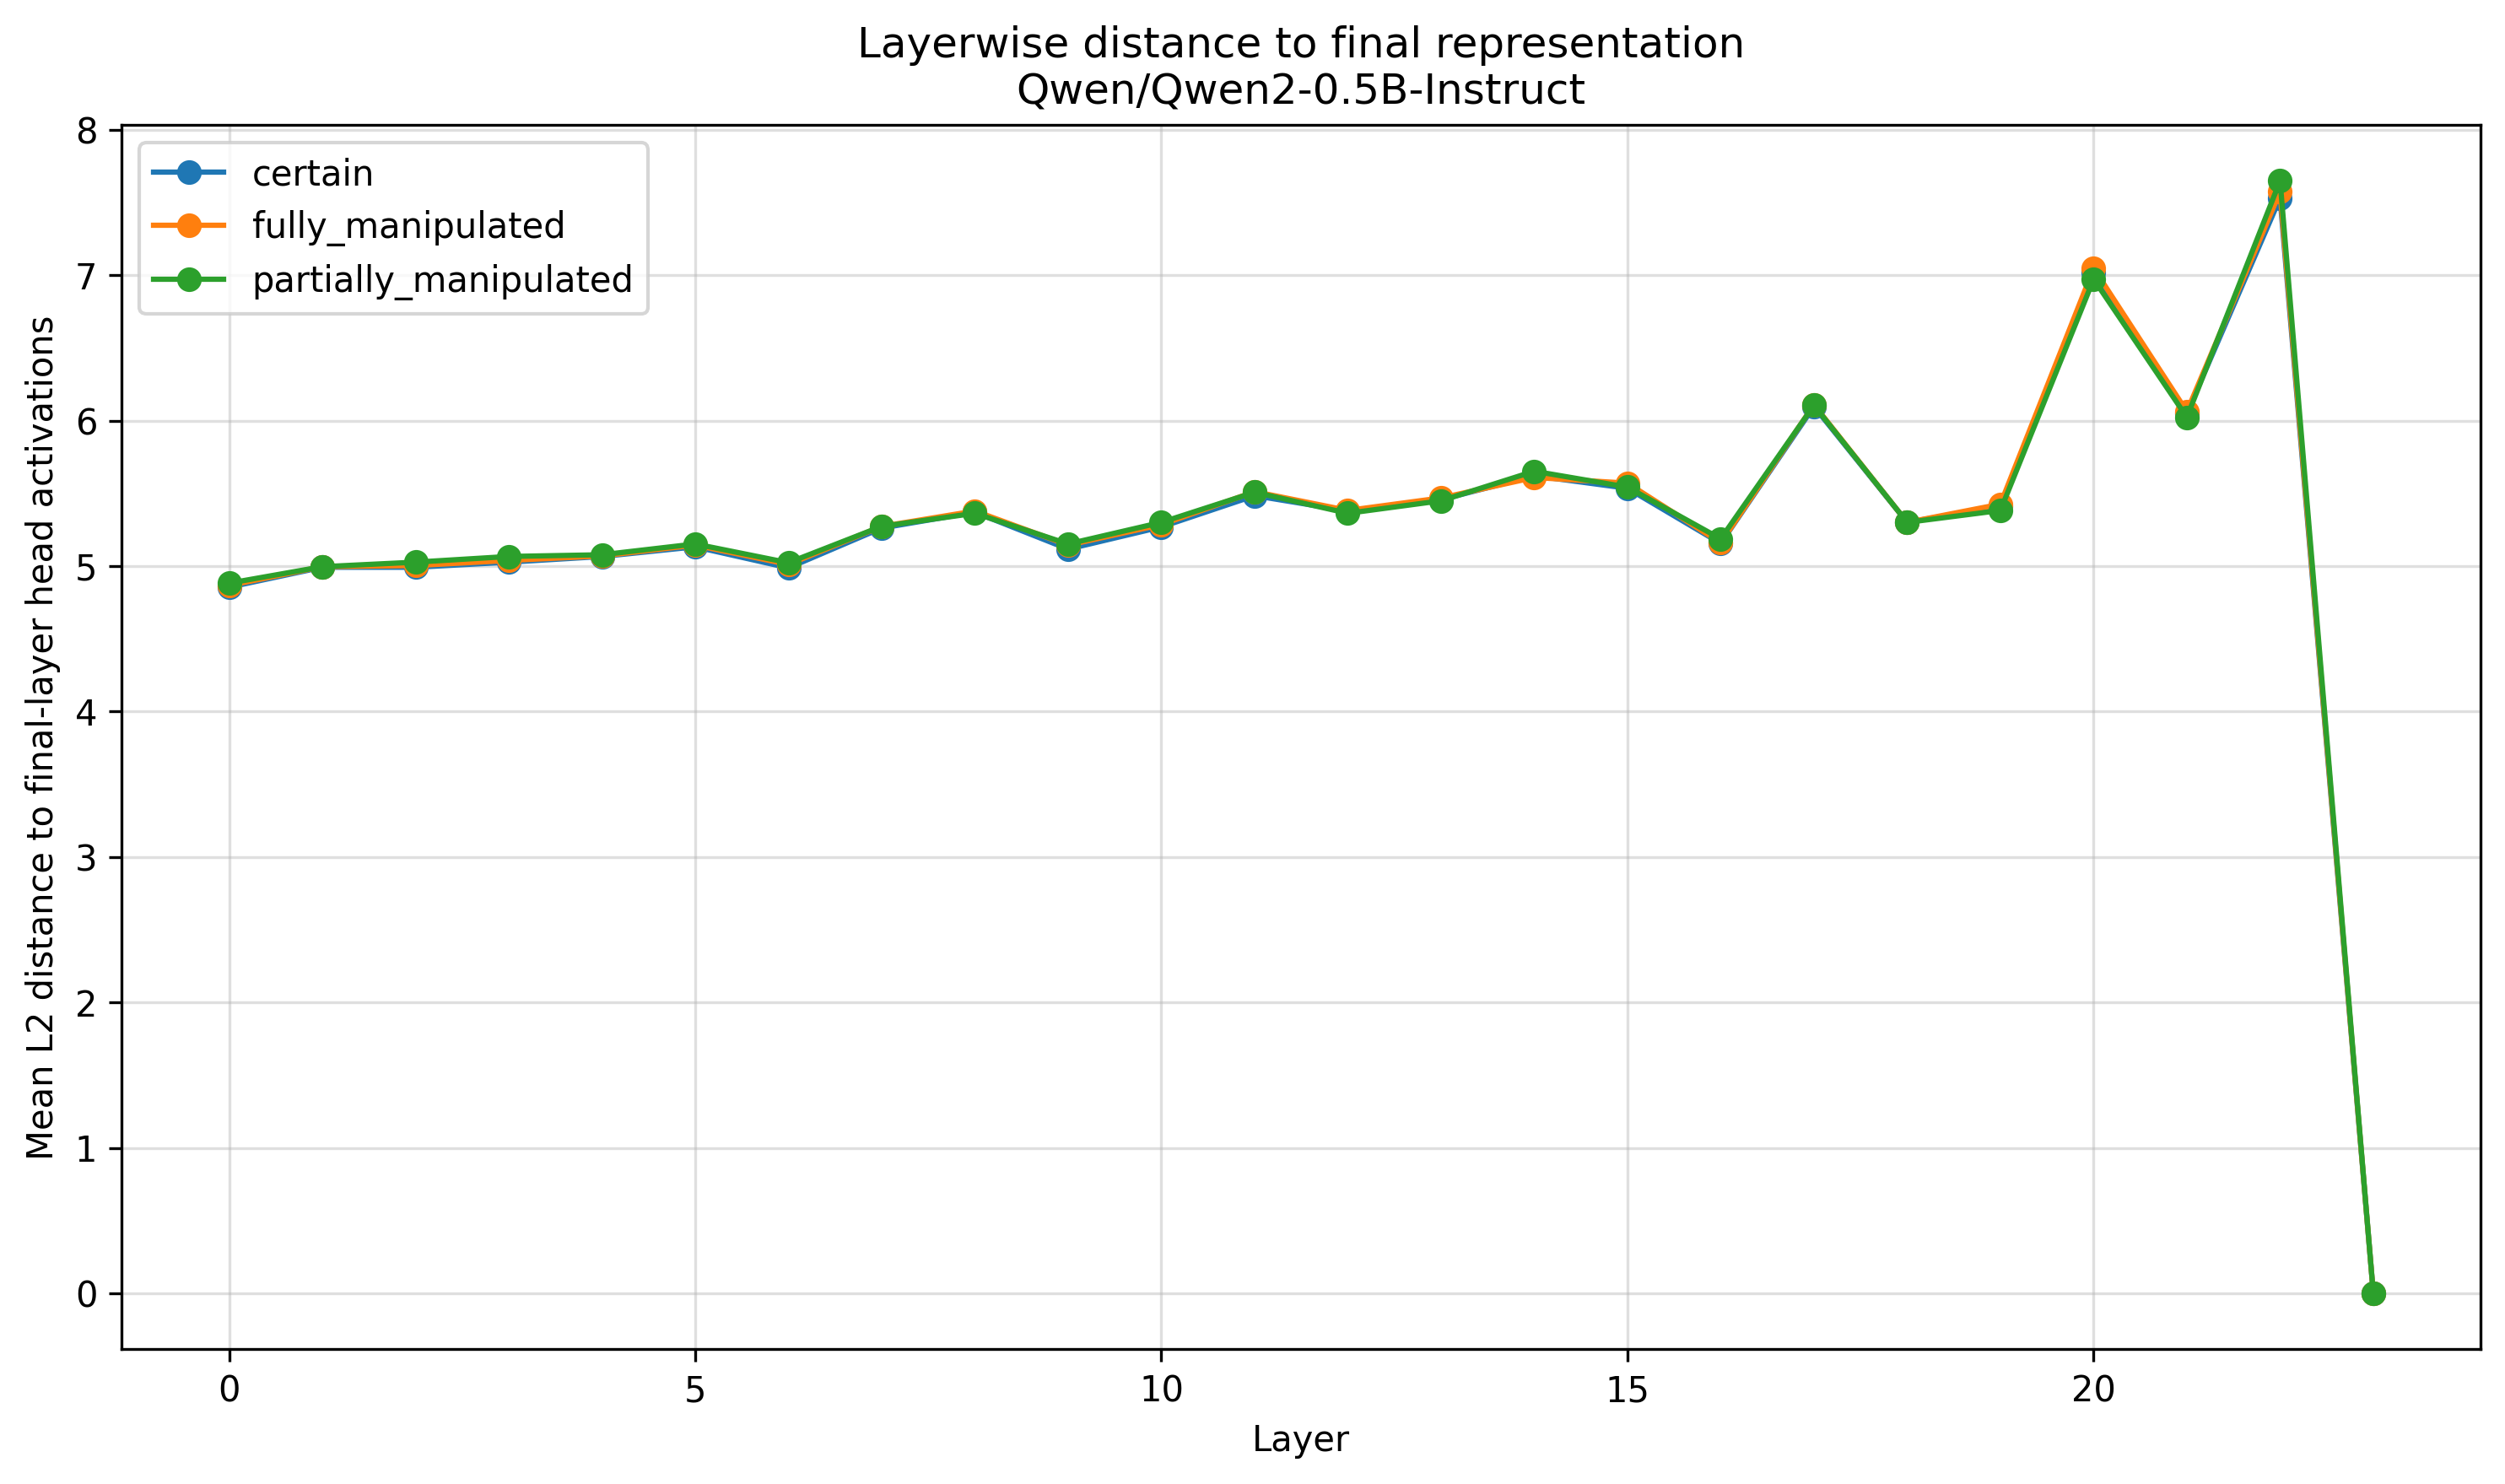

The data file committed next to this chart (first rows):
Layer, certain, fully_manipulated, partially_manipulated
0, tensor(4.8555), tensor(4.8672), tensor(4.8828)
1, tensor(4.9922), tensor(4.9961), tensor(4.9961)
2, tensor(4.9922), tensor(5.0039), tensor(5.0273)
3, tensor(5.0273), tensor(5.0391), tensor(5.0664)
4, tensor(5.0664), tensor(5.0703), tensor(5.0781)
5, tensor(5.1328), tensor(5.1445), tensor(5.1523)
6, tensor(4.9883), tensor(5.0117), tensor(5.0234)
7, tensor(5.2617), tensor(5.2734), tensor(5.2734)
8, tensor(5.3711), tensor(5.3789), tensor(5.3633)
9, tensor(5.1172), tensor(5.1445), tensor(5.1523)
10, tensor(5.2695), tensor(5.2852), tensor(5.3008)
11, tensor(5.4844), tensor(5.5117), tensor(5.5078)
12, tensor(5.3789), tensor(5.3828), tensor(5.3633)
13, tensor(5.4570), tensor(5.4688), tensor(5.4492)
14, tensor(5.6211), tensor(5.6094), tensor(5.6523)
15, tensor(5.5352), tensor(5.5703), tensor(5.5430)
16, tensor(5.1562), tensor(5.1602), tensor(5.1875)
17, tensor(6.0977), tensor(6.1094), tensor(6.1055)
18, tensor(5.3008), tensor(5.3008), tensor(5.3008)
19, tensor(5.4141), tensor(5.4258), tensor(5.3828)
20, tensor(7.0195), tensor(7.0469), tensor(6.9727)
21, tensor(6.0508), tensor(6.0625), tensor(6.0234)
22, tensor(7.5312), tensor(7.5742), tensor(7.6484)
23, tensor(0.), tensor(0.), tensor(0.)
